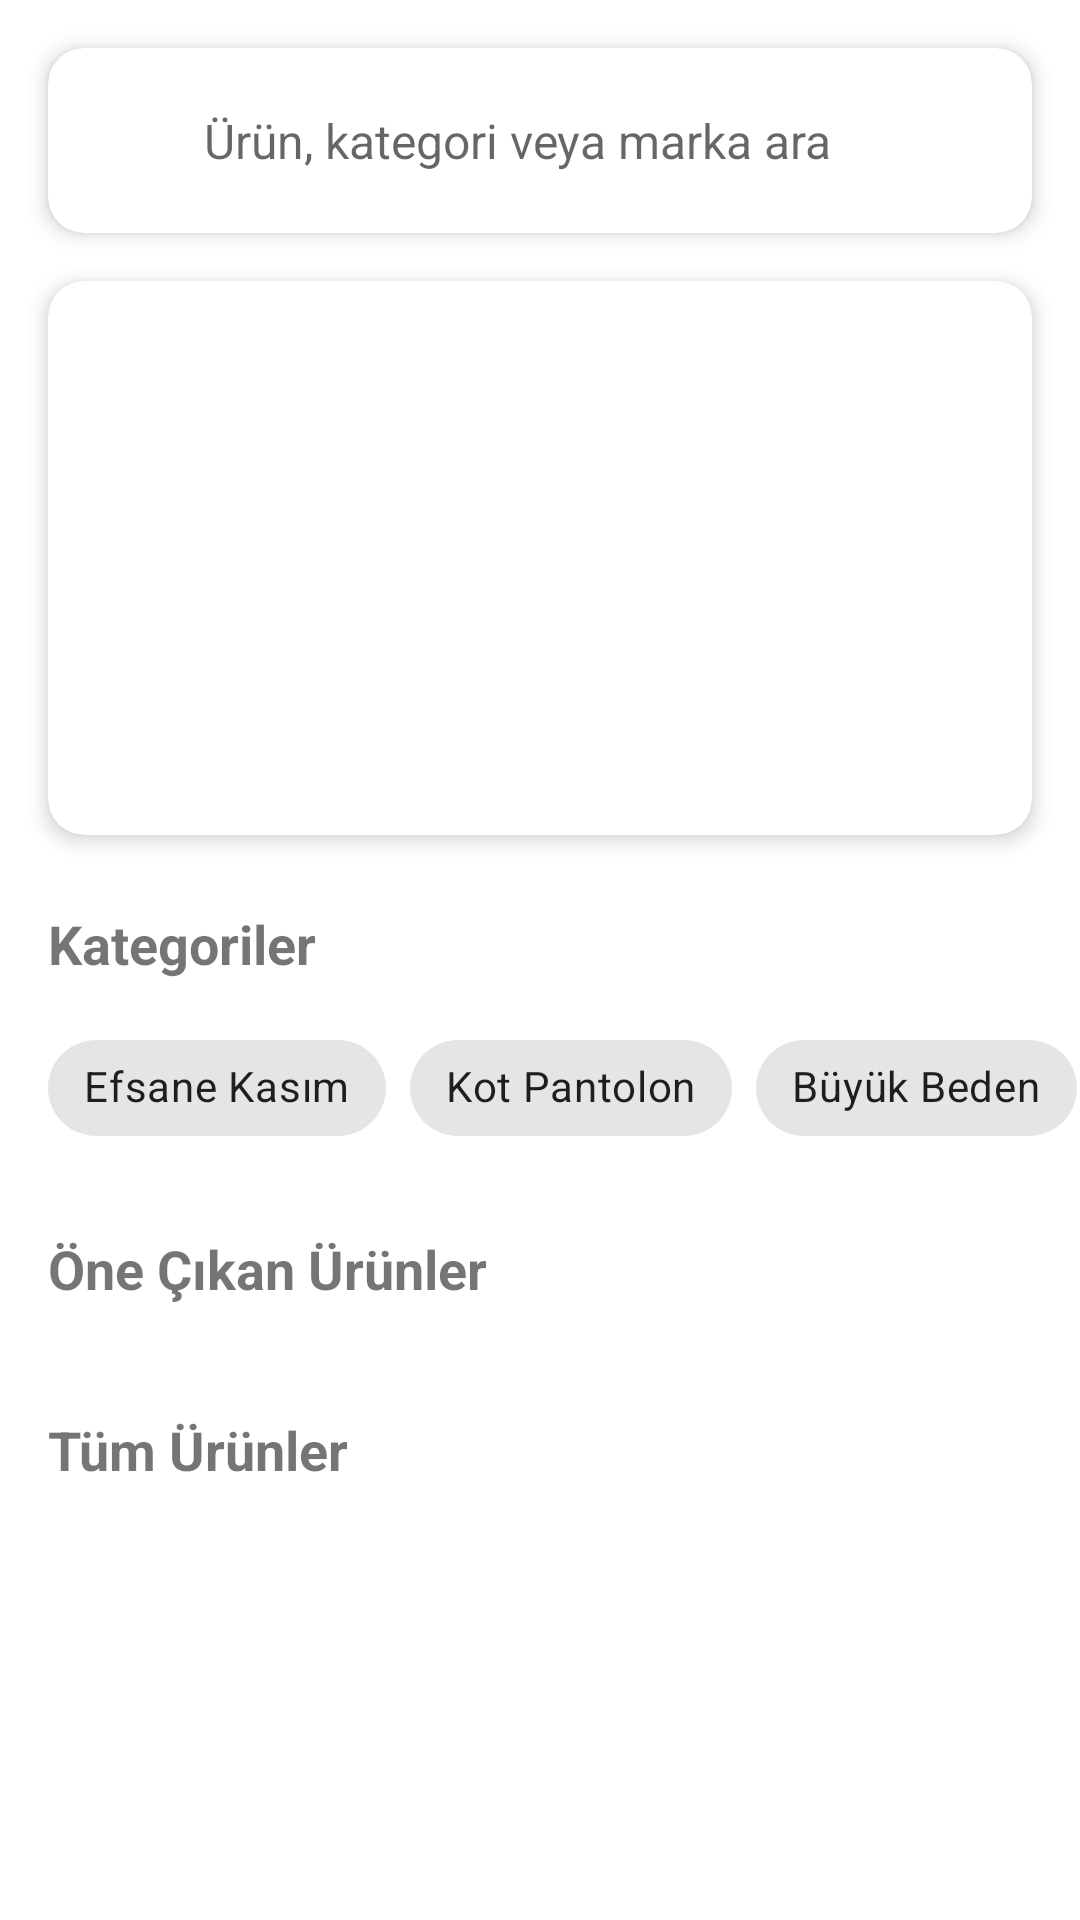

The Android layout XML behind this screen, and the referenced resources:
<!-- AndroidManifest.xml: application theme Theme.Westy -->
<!-- res/layout/fragment_home_page.xml -->
<?xml version="1.0" encoding="utf-8"?>
<androidx.core.widget.NestedScrollView
    xmlns:android="http://schemas.android.com/apk/res/android"
    xmlns:app="http://schemas.android.com/apk/res-auto"
    xmlns:tools="http://schemas.android.com/tools"
    android:layout_width="match_parent"
    android:layout_height="match_parent"
    android:fillViewport="true">

    <androidx.constraintlayout.widget.ConstraintLayout
        android:layout_width="match_parent"
        android:layout_height="wrap_content">

        
        <com.google.android.material.card.MaterialCardView
            android:id="@+id/searchContainer"
            android:layout_width="0dp"
            android:layout_height="wrap_content"
            android:layout_margin="16dp"
            android:backgroundTint="@color/white"
            android:background="@color/white"
            app:cardCornerRadius="12dp"
            app:cardElevation="4dp"
            app:layout_constraintEnd_toEndOf="parent"
            app:layout_constraintStart_toStartOf="parent"
            app:layout_constraintTop_toTopOf="parent">

            <LinearLayout
                android:layout_width="match_parent"
                android:layout_height="wrap_content"
                android:gravity="center_vertical"
                android:orientation="horizontal"
                android:padding="8dp">

                <ImageView
                    android:id="@+id/searchIcon"
                    android:layout_width="24dp"
                    android:layout_height="24dp"
                    android:layout_marginStart="8dp"
                    android:src="@drawable/ic_search"
                    app:tint="@android:color/darker_gray" />

                <EditText
                    android:id="@+id/searchInput"
                    android:layout_width="0dp"
                    android:layout_height="wrap_content"
                    android:layout_weight="1"
                    android:background="@null"
                    android:hint="Ürün, kategori veya marka ara"
                    android:imeOptions="actionSearch"
                    android:inputType="text"
                    android:maxLines="1"
                    android:padding="12dp"
                    android:singleLine="true"
                    android:textSize="16sp" />

                <ImageView
                    android:id="@+id/micIcon"
                    android:layout_width="24dp"
                    android:layout_height="24dp"
                    android:layout_marginEnd="8dp"
                    android:src="@drawable/ic_mic"
                    app:tint="@android:color/darker_gray" />
            </LinearLayout>

        </com.google.android.material.card.MaterialCardView>

        
        <androidx.cardview.widget.CardView
            android:id="@+id/sliderContainer"
            android:layout_width="0dp"
            android:layout_height="0dp"
            android:layout_marginHorizontal="16dp"
            android:layout_marginTop="16dp"
            app:cardCornerRadius="12dp"
            app:cardElevation="4dp"
            app:layout_constraintDimensionRatio="16:9"
            app:layout_constraintEnd_toEndOf="parent"
            app:layout_constraintStart_toStartOf="parent"
            app:layout_constraintTop_toBottomOf="@id/searchContainer">

            <FrameLayout
                android:layout_width="match_parent"
                android:layout_height="match_parent">

                <androidx.viewpager2.widget.ViewPager2
                    android:id="@+id/viewPager2"
                    android:layout_width="match_parent"
                    android:layout_height="match_parent" />

                <androidx.cardview.widget.CardView
                    android:layout_width="wrap_content"
                    android:layout_height="wrap_content"
                    android:layout_gravity="bottom|center_horizontal"
                    android:layout_marginBottom="16dp"
                    app:cardBackgroundColor="#80000000"
                    app:cardCornerRadius="12dp"
                    app:cardElevation="0dp">

                    <com.google.android.material.tabs.TabLayout
                        android:id="@+id/tabLayout"
                        android:layout_width="wrap_content"
                        android:layout_height="wrap_content"
                        android:background="@android:color/transparent"
                        app:tabBackground="@drawable/tab_selector"
                        app:tabGravity="center"
                        app:tabIndicatorHeight="0dp"
                        app:tabPaddingEnd="8dp"
                        app:tabPaddingStart="8dp" />

                </androidx.cardview.widget.CardView>

            </FrameLayout>

        </androidx.cardview.widget.CardView>

        
        <TextView
            android:id="@+id/categoriesTitle"
            android:layout_width="wrap_content"
            android:layout_height="wrap_content"
            android:layout_marginStart="16dp"
            android:layout_marginTop="24dp"
            android:text="Kategoriler"
            android:textSize="18sp"
            android:textStyle="bold"
            app:layout_constraintStart_toStartOf="parent"
            app:layout_constraintTop_toBottomOf="@id/sliderContainer" />

        
        <HorizontalScrollView
            android:id="@+id/categoryScrollView"
            android:layout_width="match_parent"
            android:layout_height="wrap_content"
            android:layout_marginTop="12dp"
            android:clipToPadding="false"
            android:paddingHorizontal="16dp"
            android:scrollbars="none"
            app:layout_constraintTop_toBottomOf="@id/categoriesTitle">

            <com.google.android.material.chip.ChipGroup
                android:id="@+id/categoryChipGroup"
                android:layout_width="wrap_content"
                android:layout_height="wrap_content"
                app:singleLine="true"
                app:singleSelection="true">

                <com.google.android.material.chip.Chip
                    android:id="@+id/chipEfsaneKasim"
                    style="@style/Widget.MaterialComponents.Chip.Choice"
                    android:layout_width="wrap_content"
                    android:layout_height="wrap_content"
                    android:text="Efsane Kasım" />

                <com.google.android.material.chip.Chip
                    android:id="@+id/chipKotPantolon"
                    style="@style/Widget.MaterialComponents.Chip.Choice"
                    android:layout_width="wrap_content"
                    android:layout_height="wrap_content"
                    android:text="Kot Pantolon" />

                <com.google.android.material.chip.Chip
                    android:id="@+id/chipBuyukBeden"
                    style="@style/Widget.MaterialComponents.Chip.Choice"
                    android:layout_width="wrap_content"
                    android:layout_height="wrap_content"
                    android:text="Büyük Beden" />

                <com.google.android.material.chip.Chip
                    android:id="@+id/chipYeniGelenler"
                    style="@style/Widget.MaterialComponents.Chip.Choice"
                    android:layout_width="wrap_content"
                    android:layout_height="wrap_content"
                    android:text="Yeni Gelenler" />

                <com.google.android.material.chip.Chip
                    android:id="@+id/chipSeriSonu"
                    style="@style/Widget.MaterialComponents.Chip.Choice"
                    android:layout_width="wrap_content"
                    android:layout_height="wrap_content"
                    android:text="Seri Sonu" />

            </com.google.android.material.chip.ChipGroup>

        </HorizontalScrollView>

        
        <TextView
            android:id="@+id/featuredTitle"
            android:layout_width="wrap_content"
            android:layout_height="wrap_content"
            android:layout_marginStart="16dp"
            android:layout_marginTop="24dp"
            android:text="Öne Çıkan Ürünler"
            android:textSize="18sp"
            android:textStyle="bold"
            app:layout_constraintStart_toStartOf="parent"
            app:layout_constraintTop_toBottomOf="@id/categoryScrollView" />

        
        <androidx.recyclerview.widget.RecyclerView
            android:id="@+id/featuredRecyclerView"
            android:layout_width="match_parent"
            android:layout_height="wrap_content"
            android:layout_marginTop="12dp"
            android:clipToPadding="false"
            android:orientation="horizontal"
            android:paddingHorizontal="12dp"
            app:layoutManager="androidx.recyclerview.widget.LinearLayoutManager"
            app:layout_constraintTop_toBottomOf="@id/featuredTitle"
            tools:itemCount="5"
            tools:listitem="@layout/recycler_row_horizontal" />

        
        <TextView
            android:id="@+id/allProductsTitle"
            android:layout_width="wrap_content"
            android:layout_height="wrap_content"
            android:layout_marginStart="16dp"
            android:layout_marginTop="24dp"
            android:text="Tüm Ürünler"
            android:textSize="18sp"
            android:textStyle="bold"
            app:layout_constraintStart_toStartOf="parent"
            app:layout_constraintTop_toBottomOf="@id/featuredRecyclerView" />

        
        <androidx.recyclerview.widget.RecyclerView
            android:id="@+id/allProductsRecyclerView"
            android:layout_width="match_parent"
            android:layout_height="wrap_content"
            android:layout_marginTop="12dp"
            android:layout_marginBottom="16dp"
            android:clipToPadding="false"
            android:nestedScrollingEnabled="false"
            android:paddingHorizontal="12dp"
            app:layoutManager="androidx.recyclerview.widget.GridLayoutManager"
            app:layout_constraintTop_toBottomOf="@id/allProductsTitle"
            app:layout_constraintBottom_toBottomOf="parent"
            app:spanCount="2"
            tools:itemCount="6"
            tools:listitem="@layout/recycler_row_vertical" />

    </androidx.constraintlayout.widget.ConstraintLayout>

</androidx.core.widget.NestedScrollView>
<!-- res/layout/recycler_row_horizontal.xml (included above) -->
<?xml version="1.0" encoding="utf-8"?>
<androidx.cardview.widget.CardView xmlns:android="http://schemas.android.com/apk/res/android"
    xmlns:app="http://schemas.android.com/apk/res-auto"
    xmlns:tools="http://schemas.android.com/tools"
    android:layout_width="160dp"
    app:cardCornerRadius="20dp"

    android:layout_height="230dp"
    android:backgroundTint="@color/white"
    android:layout_margin="3dp">

    <androidx.constraintlayout.widget.ConstraintLayout
        android:layout_width="match_parent"
        android:layout_height="match_parent">

        <TextView
            android:id="@+id/txtRow2"
            android:layout_width="0dp"
            android:layout_height="23dp"
            android:layout_marginStart="7dp"
            android:layout_marginTop="7dp"
            android:gravity="center"
            android:text="hhhhhh"
            android:textAllCaps="true"
            android:textColor="@color/black"
            android:textSize="8sp"
            android:textStyle="bold"
            android:typeface="sans"
            app:layout_constraintEnd_toEndOf="parent"
            app:layout_constraintStart_toStartOf="parent"
            app:layout_constraintTop_toBottomOf="@+id/imgRow2" />

        <ImageView
            android:id="@+id/imgRow2"
            android:layout_width="0dp"
            android:layout_height="200dp"
            android:scaleType="centerCrop"

            app:layout_constraintEnd_toEndOf="parent"
            app:layout_constraintHorizontal_bias="0.0"
            app:layout_constraintStart_toStartOf="parent"
            app:layout_constraintTop_toTopOf="parent"
            app:srcCompat="@android:drawable/alert_dark_frame" />

    </androidx.constraintlayout.widget.ConstraintLayout>

</androidx.cardview.widget.CardView>
<!-- res/layout/recycler_row_vertical.xml (included above) -->
<?xml version="1.0" encoding="utf-8"?>
<androidx.cardview.widget.CardView xmlns:android="http://schemas.android.com/apk/res/android"
    xmlns:app="http://schemas.android.com/apk/res-auto"
    xmlns:tools="http://schemas.android.com/tools"
    android:layout_width="match_parent"
    android:layout_height="wrap_content"
    android:layout_margin="8dp"
    app:cardCornerRadius="12dp"
    app:cardElevation="4dp"
    android:backgroundTint="@color/white">

    <androidx.constraintlayout.widget.ConstraintLayout
        android:layout_width="match_parent"
        android:layout_height="wrap_content">

        <ImageView
            android:id="@+id/imageVieww"
            android:layout_width="0dp"
            android:layout_height="0dp"
            android:scaleType="centerCrop"
            app:layout_constraintDimensionRatio="16:9"
            app:layout_constraintEnd_toEndOf="parent"
            app:layout_constraintStart_toStartOf="parent"
            app:layout_constraintTop_toTopOf="parent"
            tools:src="@drawable/viewpagerphoto" />

        
        <View
            android:id="@+id/overlayView"
            android:layout_width="0dp"
            android:layout_height="0dp"
            android:background="#99000000"
            app:layout_constraintBottom_toBottomOf="@id/imageVieww"
            app:layout_constraintEnd_toEndOf="@id/imageVieww"
            app:layout_constraintStart_toStartOf="@id/imageVieww"
            app:layout_constraintTop_toTopOf="@id/imageVieww" />

        
        <TextView
            android:id="@+id/tvDiscountLabel"
            android:layout_width="wrap_content"
            android:layout_height="wrap_content"
            android:textColor="@android:color/white"
            android:textSize="24sp"
            android:textStyle="bold"
            app:layout_constraintBottom_toTopOf="@+id/tvCategoryName"
            app:layout_constraintEnd_toEndOf="parent"
            app:layout_constraintStart_toStartOf="parent"
            app:layout_constraintTop_toTopOf="parent"
            app:layout_constraintVertical_chainStyle="packed"
            tools:text="20% İndirim" />

        
        <TextView
            android:id="@+id/tvCategoryName"
            android:layout_width="wrap_content"
            android:layout_height="wrap_content"
            android:layout_marginTop="8dp"
            android:textColor="@android:color/white"
            android:textSize="16sp"
            app:layout_constraintBottom_toBottomOf="@id/imageVieww"
            app:layout_constraintEnd_toEndOf="parent"
            app:layout_constraintStart_toStartOf="parent"
            app:layout_constraintTop_toBottomOf="@+id/tvDiscountLabel"
            tools:text="T-Shirtler" />

    </androidx.constraintlayout.widget.ConstraintLayout>

</androidx.cardview.widget.CardView>
<!-- resources referenced by this layout -->
<resources>
  <color name="black">#FF000000</color>
  <color name="white">#FFFFFFFF</color>
  <!-- drawable tab_selector (drawable) -->
  <?xml version="1.0" encoding="utf-8"?>
  <selector xmlns:android="http://schemas.android.com/apk/res/android">
      <item android:drawable="@drawable/indicator_active" android:state_selected="true"/>
      <item android:drawable="@drawable/indicator_inactive"/>
  </selector>
  <!-- drawable viewpagerphoto: png bitmap (drawable, 211388 bytes) -->
  <style name="Theme.Westy" parent="Theme.MaterialComponents.Light.NoActionBar">
          
          <item name="android:statusBarColor">@color/white</item>
          <item name="android:windowLightStatusBar">true</item>  
          
          
          <item name="colorPrimary">@color/primary_orange</item>
          <item name="colorPrimaryDark">@color/primary_dark</item>
          <item name="colorAccent">@color/accent</item>
      </style>
  <!-- drawable indicator_active (drawable) -->
  <?xml version="1.0" encoding="utf-8"?>
  <shape xmlns:android="http://schemas.android.com/apk/res/android"
      android:shape="oval">
      <size
          android:width="8dp"
          android:height="8dp" />
      <solid android:color="#FFFFFF" />
  </shape>
  <color name="primary_orange">#FF5722</color>
  <color name="primary_dark">#E64A19</color>
  <color name="accent">#FF8A65</color>
</resources>
